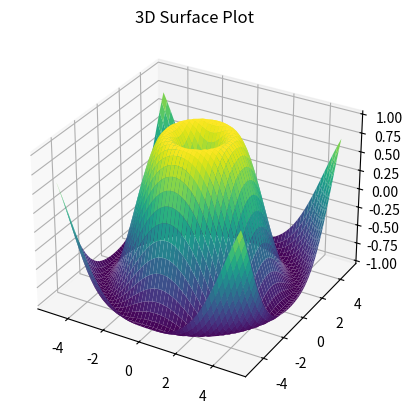

The matplotlib source for this figure:
import numpy as np
import matplotlib.pyplot as plt
def plot_3d():
    x = np.linspace(-5, 5, 50)
    y = np.linspace(-5, 5, 50)
    X, Y = np.meshgrid(x, y)
    Z = np.sin(np.sqrt(X**2 + Y**2))
    ax = plt.figure().add_subplot(111, projection='3d')
    ax.plot_surface(X, Y, Z, cmap='viridis')
    ax.set_title("3D Surface Plot")
    plt.show()
plot_3d()
